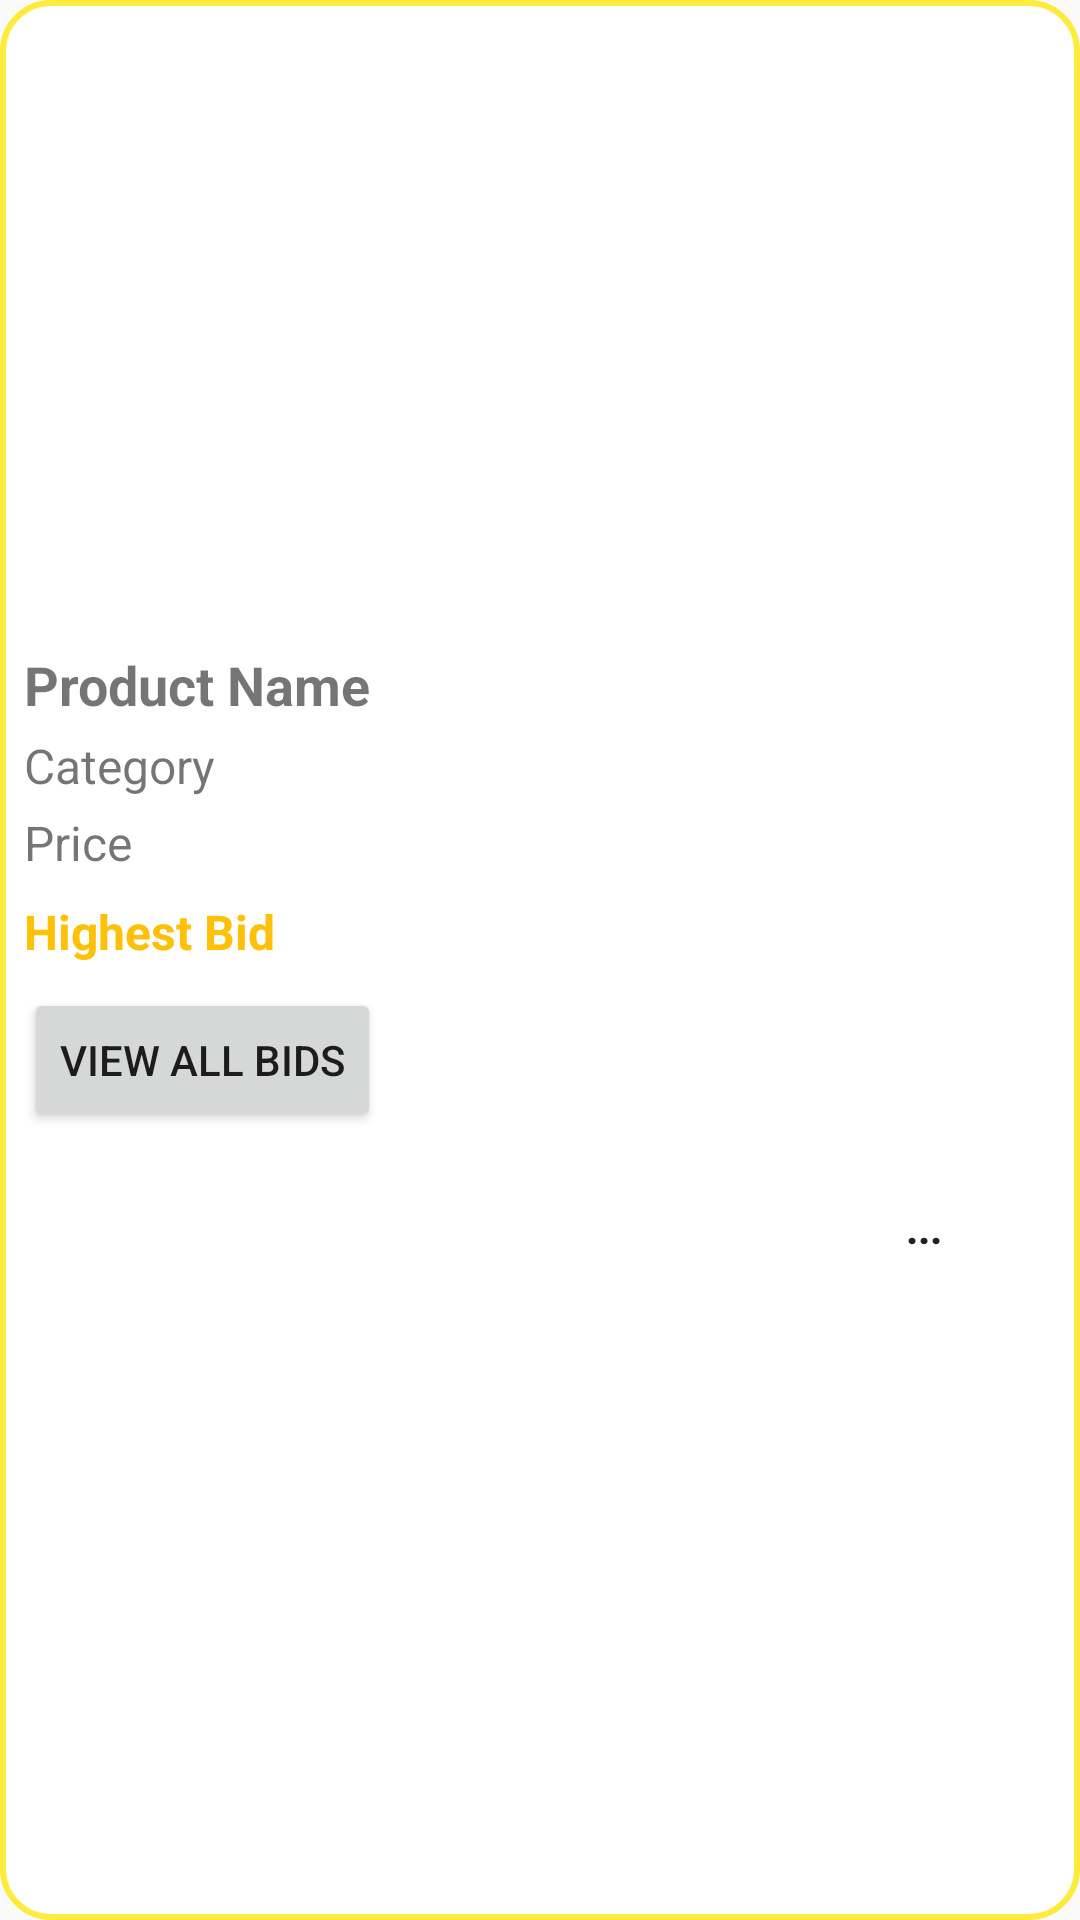

The Android layout XML behind this screen, and the referenced resources:
<!-- AndroidManifest.xml: application theme AppTheme -->
<!-- res/layout/product_it.xml -->
<?xml version="1.0" encoding="utf-8"?>
<LinearLayout xmlns:android="http://schemas.android.com/apk/res/android"
    android:layout_width="match_parent"
    android:layout_height="wrap_content"
    android:orientation="vertical"
    android:padding="8dp"
    android:layout_marginBottom="16dp"
    android:background="@drawable/product_item_background">

    <ImageView
        android:id="@+id/imageViewProduct"
        android:layout_width="match_parent"
        android:layout_height="200dp"
        android:scaleType="centerCrop" />

    <TextView
        android:id="@+id/textViewProductName"
        android:layout_width="wrap_content"
        android:layout_height="wrap_content"
        android:text="Product Name"
        android:textSize="18sp"
        android:textStyle="bold"
        android:layout_marginTop="8dp" />

    <TextView
        android:id="@+id/textViewProductCategory"
        android:layout_width="wrap_content"
        android:layout_height="wrap_content"
        android:text="Category"
        android:textSize="16sp"
        android:layout_marginTop="4dp" />

    <TextView
        android:id="@+id/textViewProductPrice"
        android:layout_width="wrap_content"
        android:layout_height="wrap_content"
        android:text="Price"
        android:textSize="16sp"
        android:layout_marginTop="4dp" />

    <TextView
        android:id="@+id/textViewHighestBid"
        android:layout_width="wrap_content"
        android:layout_height="wrap_content"
        android:text="Highest Bid"
        android:textSize="16sp"
        android:textColor="@color/highlightColor"
        android:textStyle="bold"
        android:layout_marginTop="8dp" />

    <Button
        android:id="@+id/buttonViewAll"
        android:layout_width="wrap_content"
        android:layout_height="wrap_content"
        android:text="View All Bids"
        android:layout_marginTop="8dp" />
    <Button
        android:id="@+id/buttonMoreOptions"
        android:layout_width="wrap_content"
        android:layout_height="wrap_content"
        android:background="?attr/selectableItemBackgroundBorderless"
        android:drawablePadding="0dp"
        android:padding="0dp"
        android:text="..."
        android:textStyle="bold"
        android:layout_gravity="end"
        android:layout_marginTop="8dp" />
</LinearLayout>
<!-- resources referenced by this layout -->
<resources>
  <color name="highlightColor">#FFC107</color>
  <!-- drawable product_item_background (drawable) -->
  <layer-list xmlns:android="http://schemas.android.com/apk/res/android">
      <item>
          <shape android:shape="rectangle">
              <solid android:color="#FFFFFF" /> 
              <corners android:radius="16dp" />
              <stroke android:width="2dp" android:color="#FFEB3B" /> 
          </shape>
      </item>
  </layer-list>
  <style name="AppTheme" parent="Theme.AppCompat.Light.DarkActionBar">
          <item name="colorPrimary">#000000</item> 
  
          <item name="colorAccent">#FF4081</item> 
          <item name="colorPrimaryVariant">#FFD740</item> 
      </style>
</resources>
